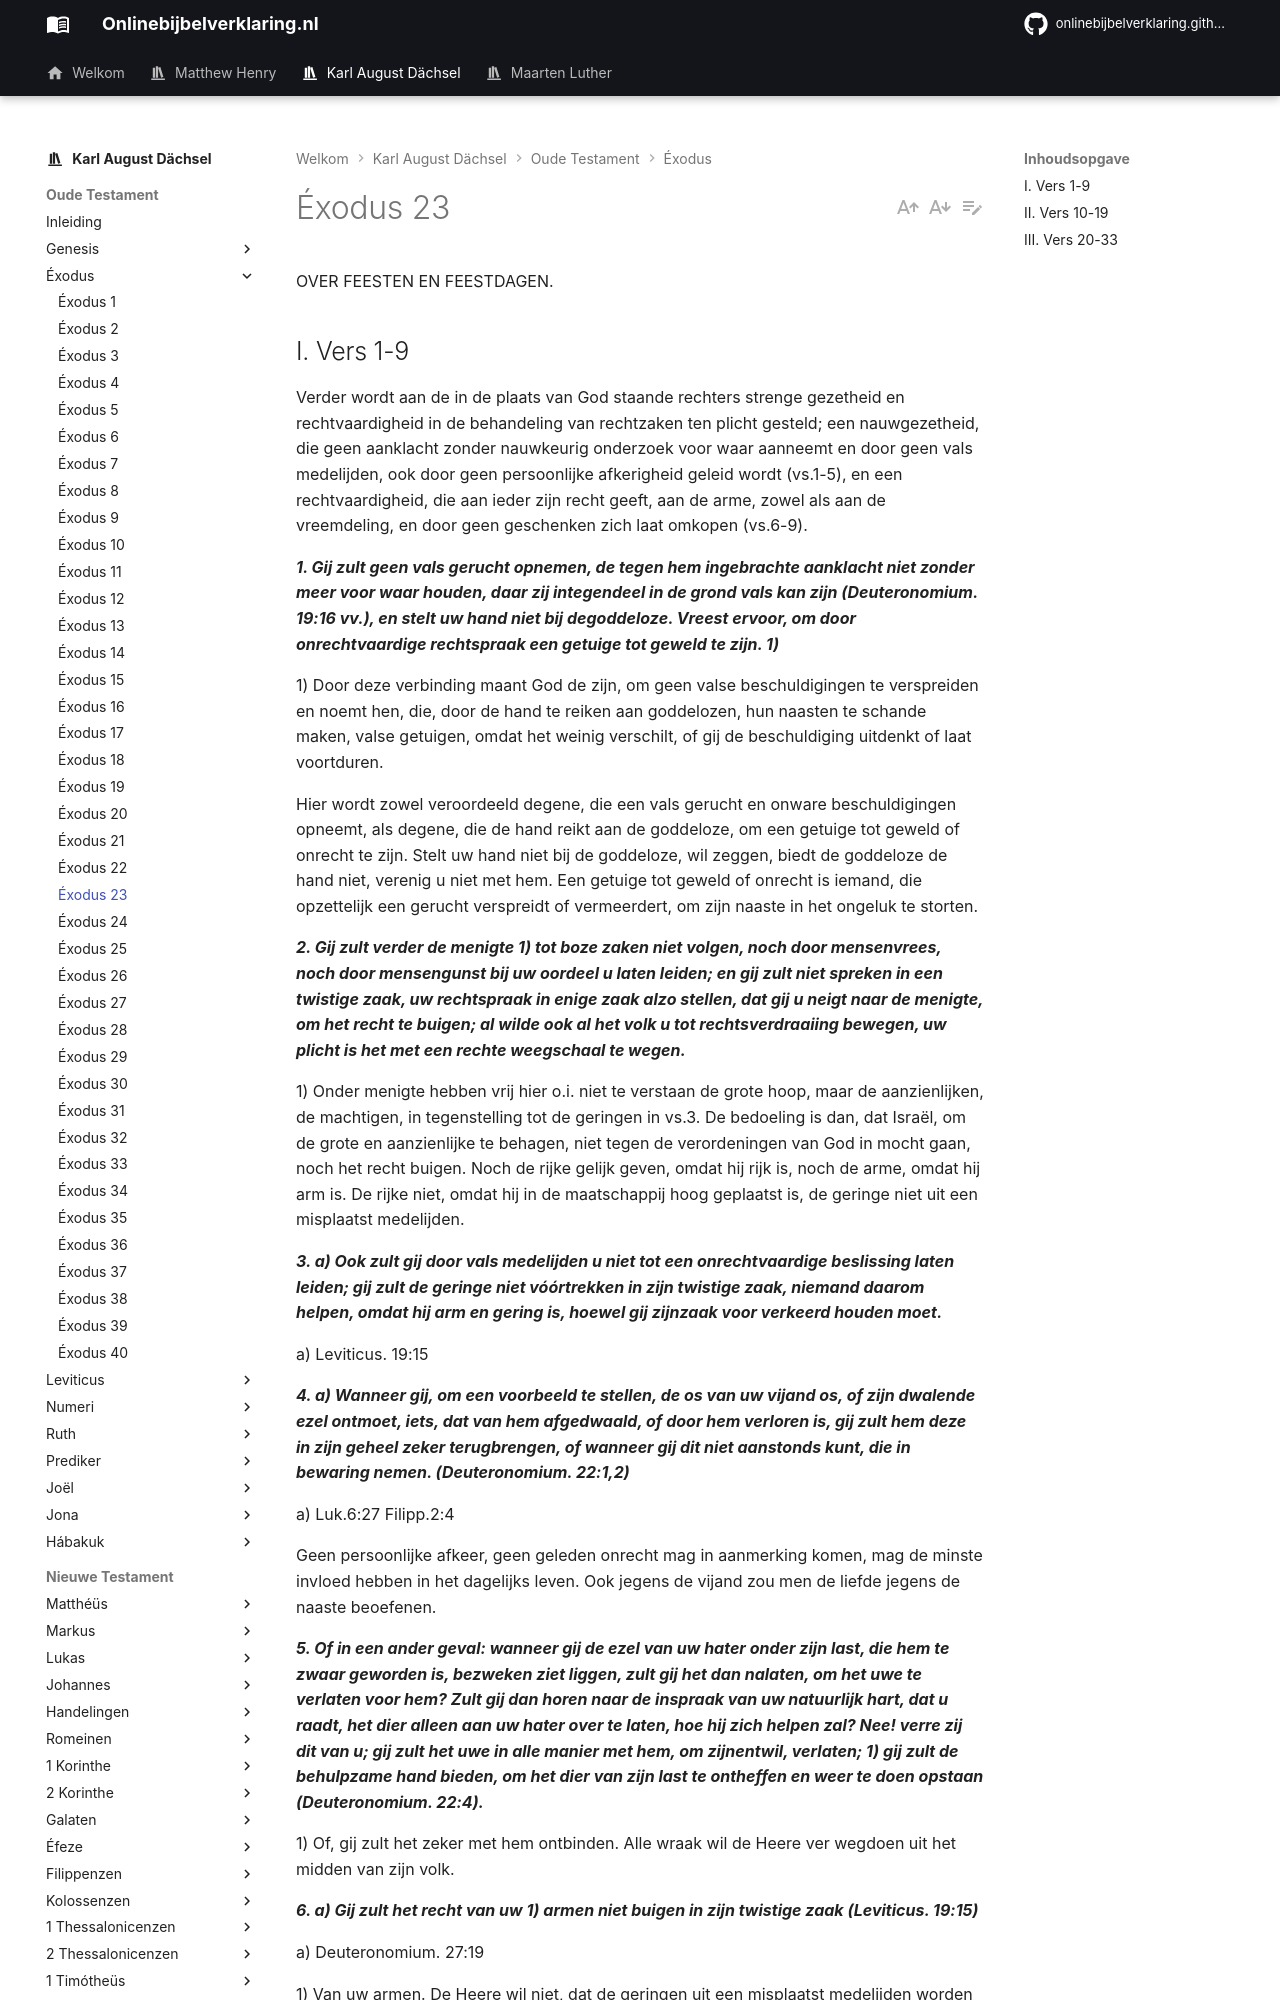

repository: onlinebijbelverklaring/dev-preview · page: karlaugustdachsel/Exodus/Exodus23/index.html · generator: mkdocs

OVER FEESTEN EN FEESTDAGEN.

## I. Vers 1-9
Verder wordt aan de in de plaats van God staande rechters strenge gezetheid en rechtvaardigheid in de behandeling van rechtzaken ten plicht gesteld; een nauwgezetheid, die geen aanklacht zonder nauwkeurig onderzoek voor waar aanneemt en door geen vals medelijden, ook door geen persoonlijke afkerigheid geleid wordt (vs.1-5), en een rechtvaardigheid, die aan ieder zijn recht geeft, aan de arme, zowel als aan de vreemdeling, en door geen geschenken zich laat omkopen (vs.6-9).

***1. Gij zult geen vals gerucht opnemen, de tegen hem ingebrachte aanklacht niet zonder meer voor waar houden, daar zij integendeel in de grond vals kan zijn (Deuteronomium. 19:16 vv.), en stelt uw hand niet bij degoddeloze. Vreest ervoor, om door onrechtvaardige rechtspraak een getuige tot geweld te zijn. 1)***

1) Door deze verbinding maant God de zijn, om geen valse beschuldigingen te verspreiden en noemt hen, die, door de hand te reiken aan goddelozen, hun naasten te schande maken, valse getuigen, omdat het weinig verschilt, of gij de beschuldiging uitdenkt of laat voortduren.

Hier wordt zowel veroordeeld degene, die een vals gerucht en onware beschuldigingen opneemt, als degene, die de hand reikt aan de goddeloze, om een getuige tot geweld of onrecht te zijn. Stelt uw hand niet bij de goddeloze, wil zeggen, biedt de goddeloze de hand niet, verenig u niet met hem. Een getuige tot geweld of onrecht is iemand, die opzettelijk een gerucht verspreidt of vermeerdert, om zijn naaste in het ongeluk te storten.

***2. Gij zult verder de menigte 1) tot boze zaken niet volgen, noch door mensenvrees, noch door mensengunst bij uw oordeel u laten leiden; en gij zult niet spreken in een twistige zaak, uw rechtspraak in enige zaak alzo stellen, dat gij u neigt naar de menigte, om het recht te buigen; al wilde ook al het volk u tot rechtsverdraaiing bewegen, uw plicht is het met een rechte weegschaal te wegen.***

1) Onder menigte hebben vrij hier o.i. niet te verstaan de grote hoop, maar de aanzienlijken, de machtigen, in tegenstelling tot de geringen in vs.3. De bedoeling is dan, dat Israël, om de grote en aanzienlijke te behagen, niet tegen de verordeningen van God in mocht gaan, noch het recht buigen. Noch de rijke gelijk geven, omdat hij rijk is, noch de arme, omdat hij arm is. De rijke niet, omdat hij in de maatschappij hoog geplaatst is, de geringe niet uit een misplaatst medelijden.

***3. a) Ook zult gij door vals medelijden u niet tot een onrechtvaardige beslissing laten leiden; gij zult de geringe niet vóórtrekken in zijn twistige zaak, niemand daarom helpen, omdat hij arm en gering is, hoewel gij zijnzaak voor verkeerd houden moet.***

a) Leviticus. 19:15

***4. a) Wanneer gij, om een voorbeeld te stellen, de os van uw vijand os, of zijn dwalende ezel ontmoet, iets, dat van hem afgedwaald, of door hem verloren is, gij zult hem deze in zijn geheel zeker terugbrengen, of wanneer gij dit niet aanstonds kunt, die in bewaring nemen. (Deuteronomium. 22:1,2)***

a) Luk.6:27 Filipp.2:4

Geen persoonlijke afkeer, geen geleden onrecht mag in aanmerking komen, mag de minste invloed hebben in het dagelijks leven. Ook jegens de vijand zou men de liefde jegens de naaste beoefenen.

***5. Of in een ander geval: wanneer gij de ezel van uw hater onder zijn last, die hem te zwaar geworden is, bezweken ziet liggen, zult gij het dan nalaten, om het uwe te verlaten voor hem? Zult gij dan horen naar de inspraak van uw natuurlijk hart, dat u raadt, het dier alleen aan uw hater over te laten, hoe hij zich helpen zal? Nee! verre zij dit van u; gij zult het uwe in alle manier met hem, om zijnentwil, verlaten; 1) gij zult de behulpzame hand bieden, om het dier van zijn last te ontheffen en weer te doen opstaan (Deuteronomium. 22:4).***

1) Of, gij zult het zeker met hem ontbinden. Alle wraak wil de Heere ver wegdoen uit het midden van zijn volk.

***6. a) Gij zult het recht van uw 1) armen niet buigen in zijn twistige zaak (Leviticus. 19:15)***

a) Deuteronomium. 27:19

1) Van uw armen. De Heere wil niet, dat de geringen uit een misplaatst medelijden worden voorgetrokken, maar evenmin, dat zijn recht verbogen wordt. Bovendien zegt de Heere niet van de arme, maar van uw armen, om daarmee te kennen te geven, dat ook de arme evengoed als de rijke, een burger van de staat is, alsmede om de nauwe betrekking tussen rijken en armen aan het licht te brengen.

***7. Zijt ver van valse zaken, 1) dat is de hoofdwet, die u bij alle rechtzaken leiden moet; en de onschuldige en gerechtige zult gij niet doden, in het bijzonder wanneer het een doodstraf geldt, zult gij met de allergrootstevoorzichtigheid en nauwkeurigheid tewerk gaan, opdat gij niet de zware schuld op u laadt, een gerechtelijke moord gepleegd te hebben; want Ik zal de goddeloze niet rechtvaardigen; uw rechterlijk vonnis maakt het onrecht niet tot recht.***
